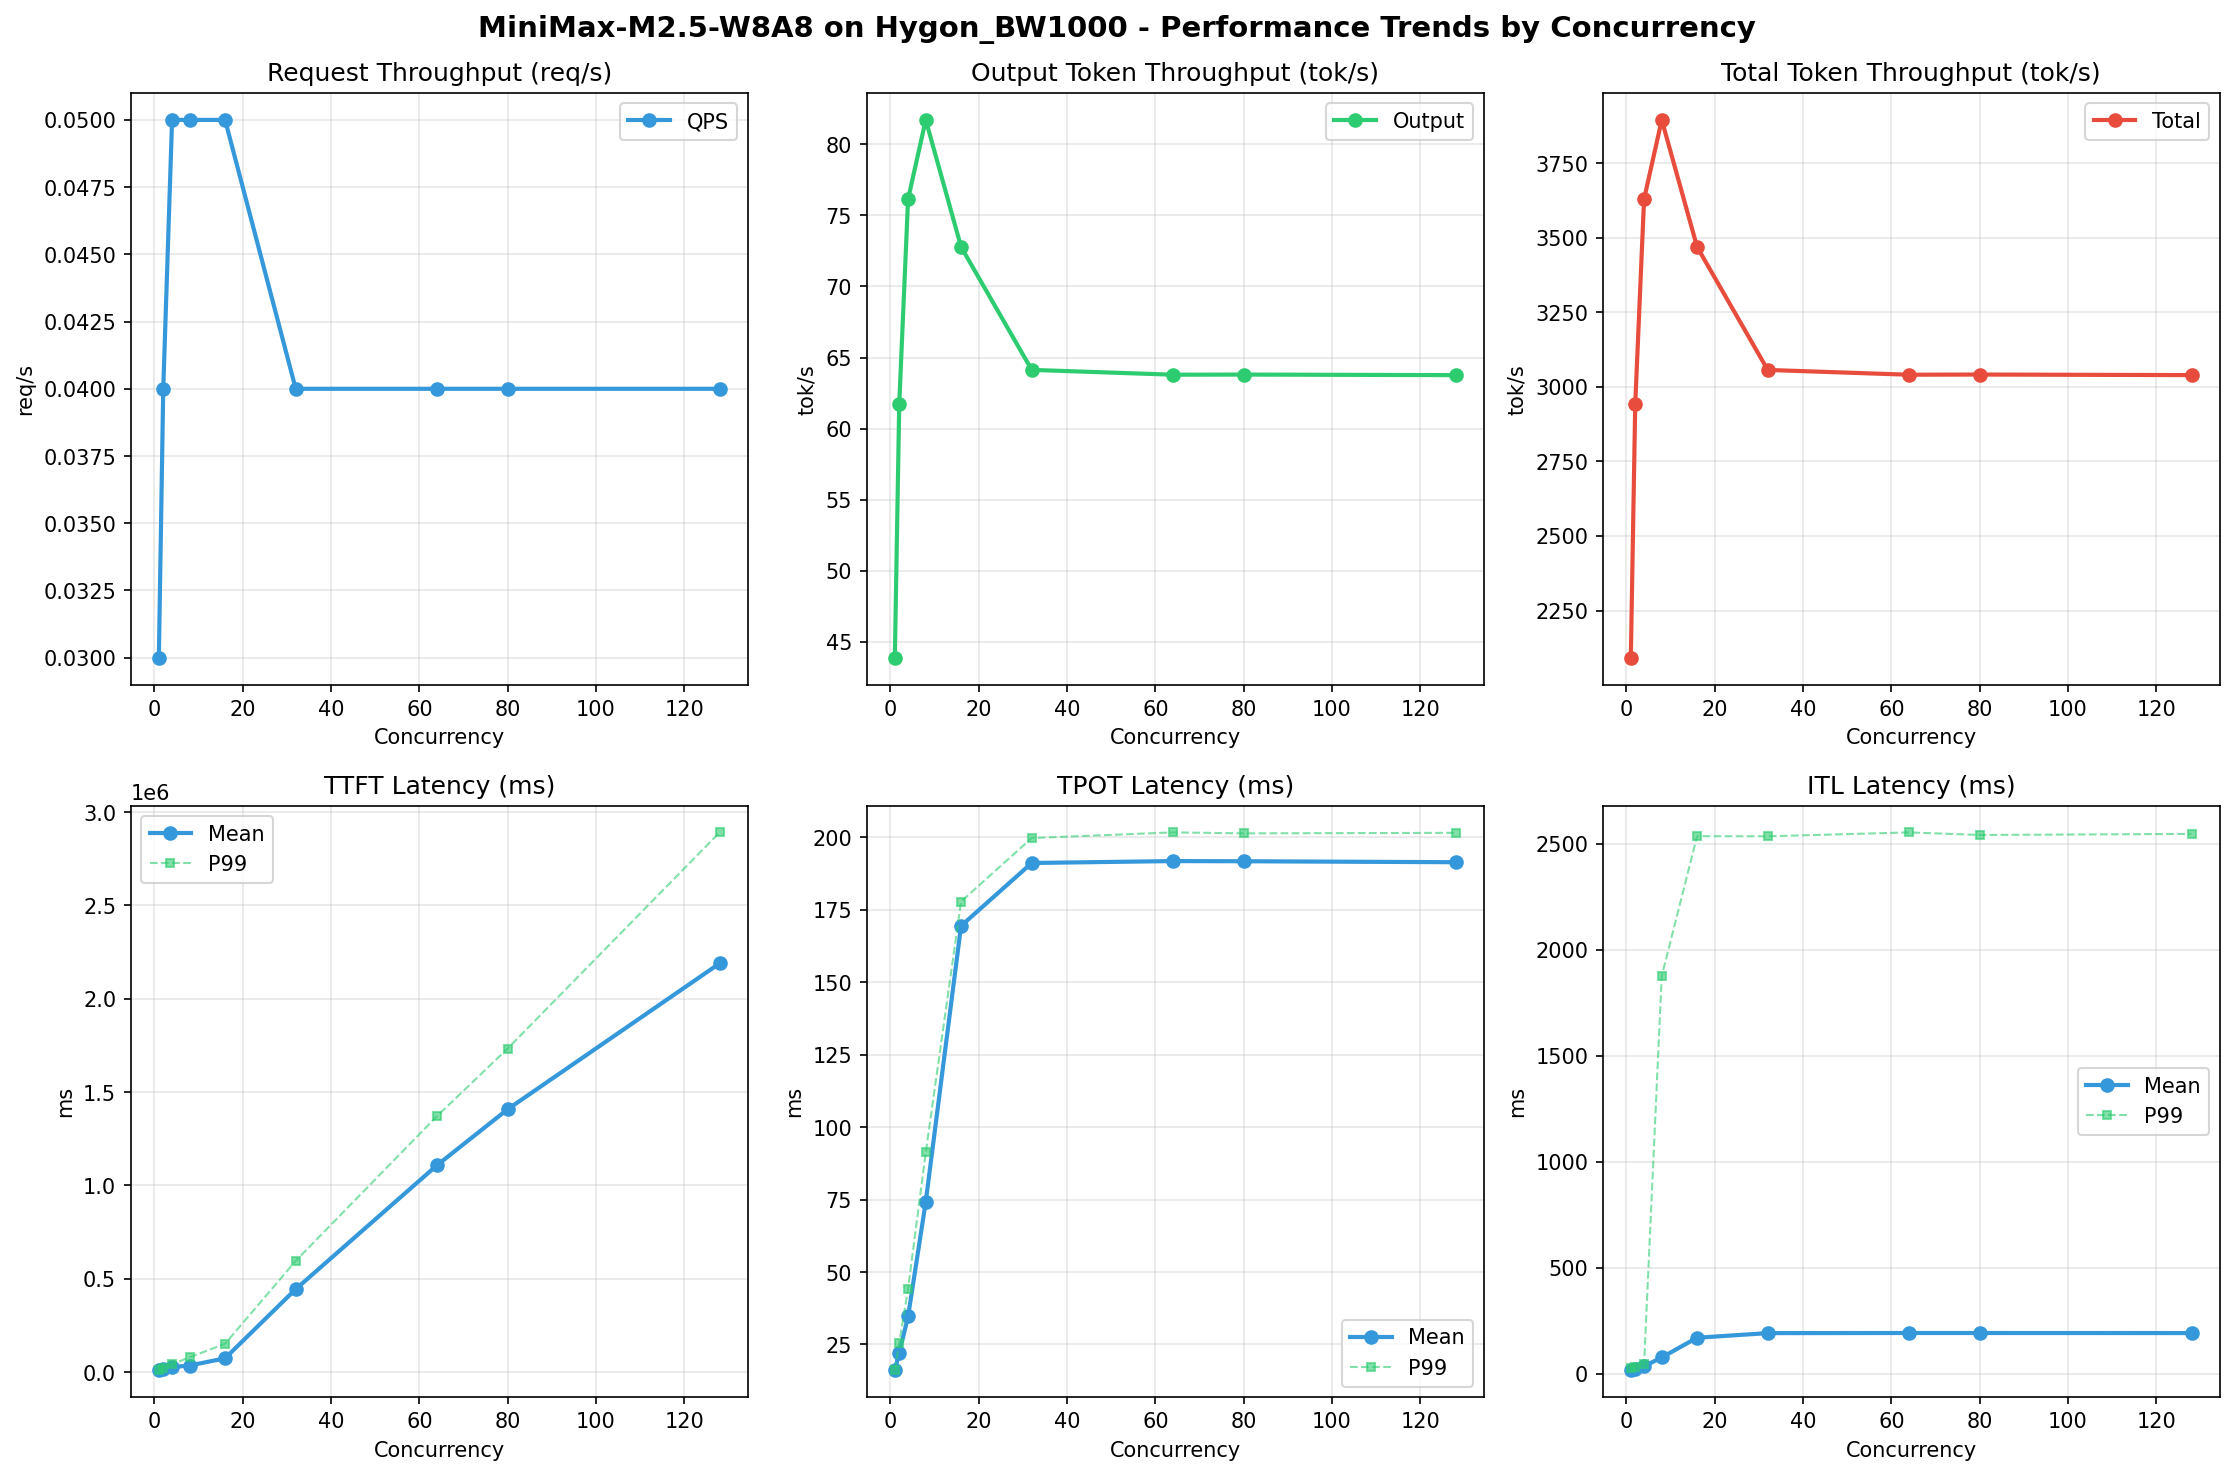

Source data for this figure (header and first rows):
Metric, 1, 2, 4, 8, 16, 32, 64, 80, 128
[[Serving Benchmark Result]], , , , , , , , , , , , , , , , 
Successful requests, 300, 300, 300, 300, 300, 300, 300, 300, 300
Failed requests, 0, 0, 0, 0, 0, 0, 0, 0, 0
Benchmark duration (s), 10253, 7288, 5910, 5507, 6183, 7018, 7055, 7053, 7058
Total input tokens, 21000000, 21000000, 21000000, 21000000, 21000000, 21000000, 21000000, 21000000, 21000000
Total generated tokens, 450000, 450000, 450000, 450000, 450000, 450000, 450000, 450000, 450000
Request throughput (req/s), 0.03, 0.04, 0.05, 0.05, 0.05, 0.04, 0.04, 0.04, 0.04
Output token throughput (tok/s), 43.89, 61.75, 76.14, 81.71, 72.78, 64.13, 63.79, 63.80, 63.76
Peak output token throughput (tok/s), 66.00, 112, 168, 240, 312, 299, 299, 299, 325
Peak concurrent requests, 2.00, 4.00, 8.00, 16.00, 17.00, 33.00, 65.00, 81.00, 130
Total token throughput (tok/s), 2092, 2943, 3629, 3895, 3469, 3057, 3041, 3041, 3039
[[Time to First Token]], , , , , , , , , , , , , , , , 
Mean TTFT (ms), 9993, 15464, 26798, 34963, 73879, 444260, 1108159, 1408071, 2189683
Median TTFT (ms), 10015, 11251, 22160, 36884, 57064, 433703, 1220686, 1583305, 2733185
P95 TTFT (ms), 10108, 19940, 41424, 47070, 124075, 502221, 1237902, 1649491, 2762727
P99 TTFT (ms), 10118, 19957, 41446, 79516, 151331, 595864, 1371298, 1733428, 2891361
[[Time per Output Token]], , , , , , , , , , , , , , , , 
Mean TPOT (ms), 16.13, 22.09, 34.69, 74.22, 169.4, 191.2, 191.8, 191.8, 191.4
Median TPOT (ms), 16.13, 22.05, 37.38, 72.90, 173.1, 196.2, 196.1, 196.2, 196.1
P95 TPOT (ms), 16.20, 25.16, 44.05, 88.17, 176.3, 198.5, 200.4, 200.1, 199.3
P99 TPOT (ms), 16.22, 25.58, 44.26, 91.25, 177.8, 199.8, 201.7, 201.4, 201.6
[[Inter-token Latency]], , , , , , , , , , , , , , , , 
Mean ITL (ms), 16.18, 22.15, 34.71, 76.39, 169.4, 191.2, 191.7, 191.7, 191.4
Median ITL (ms), 16.13, 19.15, 25.13, 35.95, 46.77, 46.84, 46.79, 46.66, 46.80
P95 ITL (ms), 16.87, 20.52, 26.22, 42.84, 67.88, 72.93, 67.60, 61.67, 69.18
P99 ITL (ms), 24.24, 32.46, 45.65, 1877, 2537, 2536, 2555, 2542, 2547
